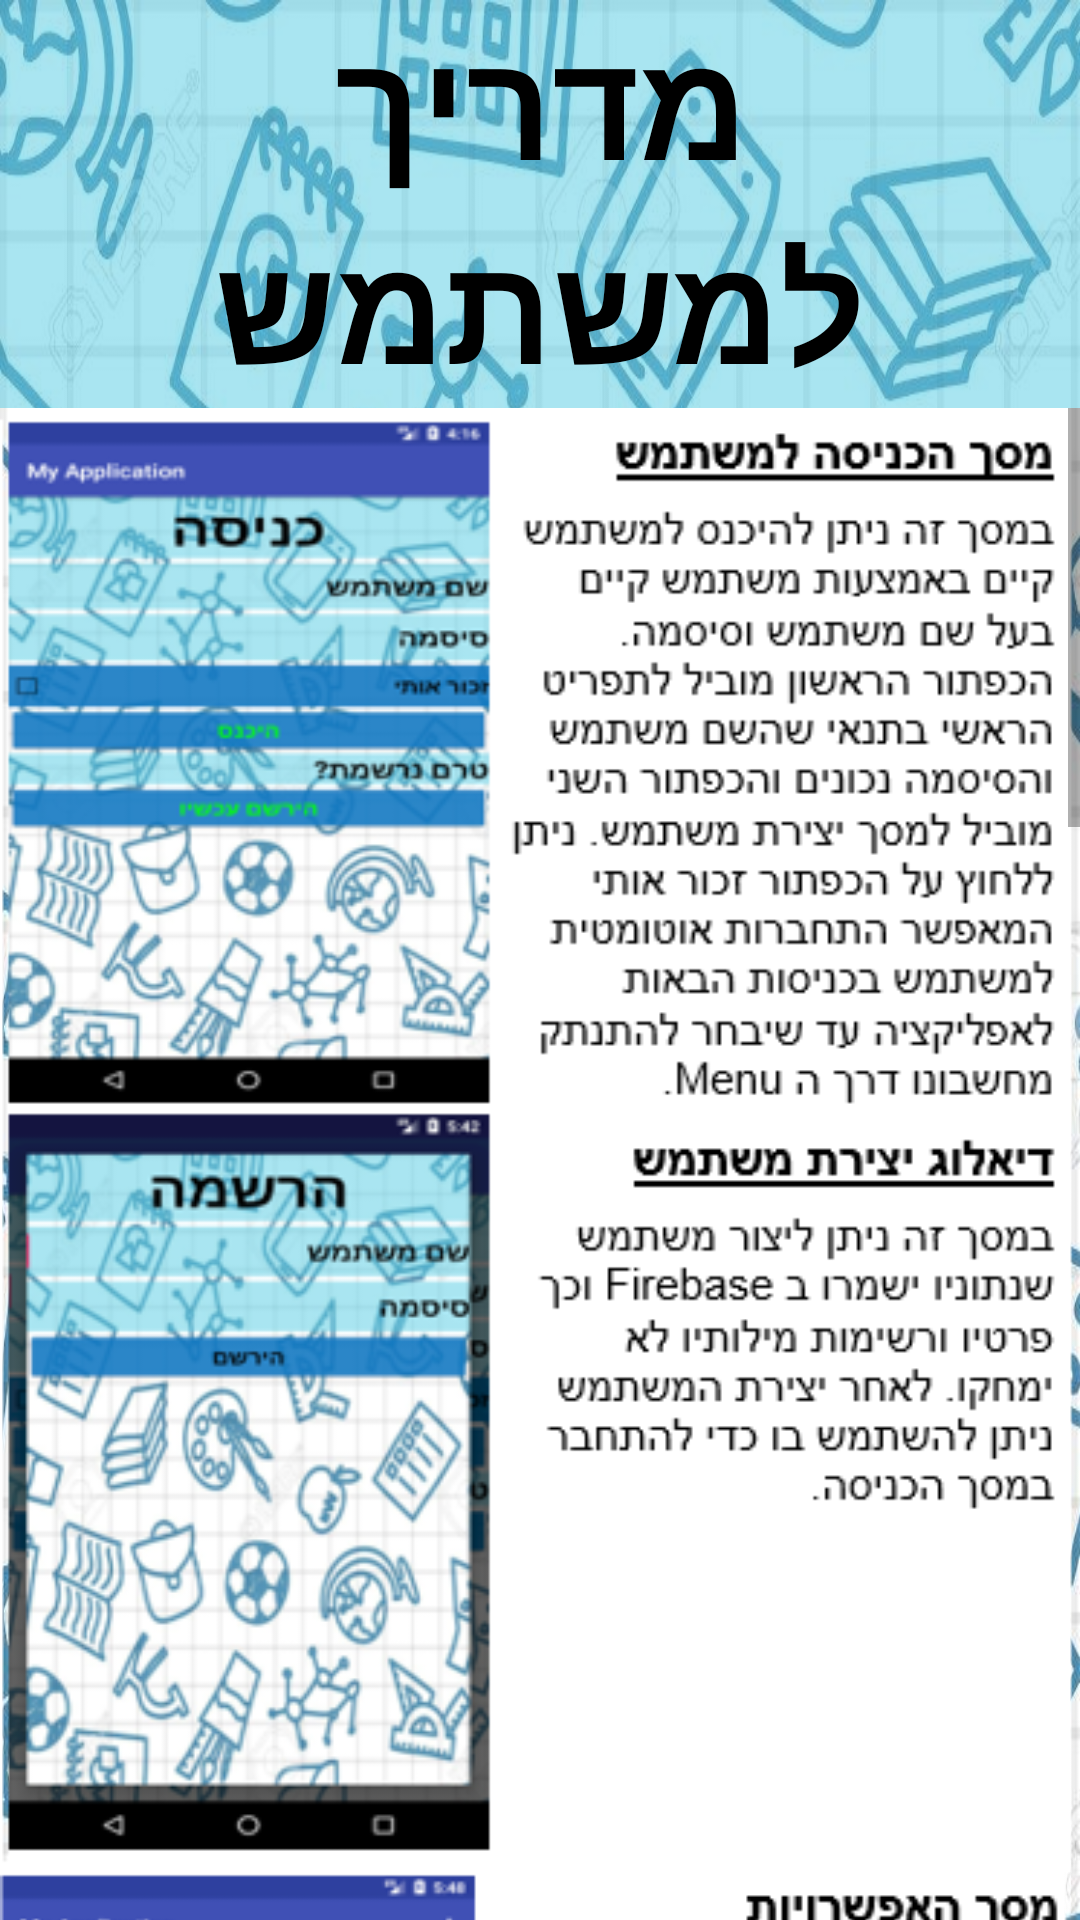

This screen was rendered from an Android layout file. Write that file and the resources it references.
<!-- AndroidManifest.xml: application theme AppTheme -->
<!-- res/layout/d_user_guide.xml -->
<?xml version="1.0" encoding="utf-8"?>
<LinearLayout xmlns:android="http://schemas.android.com/apk/res/android"
    xmlns:app="http://schemas.android.com/apk/res-auto"
    xmlns:tools="http://schemas.android.com/tools"
    android:layout_width="match_parent"
    android:layout_height="match_parent"
    android:background="@drawable/login"
    android:orientation="vertical"
    android:scaleType="fitCenter"
    android:adjustViewBounds="true"
    tools:context="com.example.comps.myapplication.LoginScreen">

    <TextView
        android:id="@+id/tvNote1"
        android:layout_width="match_parent"
        android:layout_height="wrap_content"
        android:background="#8054cce4"
        android:cursorVisible="false"
        android:gravity="center"
        android:hapticFeedbackEnabled="true"
        android:text="מדריך למשתמש"
        android:textAllCaps="false"
        android:textColor="@android:color/black"
        android:textSize="50sp"
        android:textStyle="bold"
        app:layout_constraintBottom_toBottomOf="parent"
        app:layout_constraintLeft_toLeftOf="parent"
        app:layout_constraintRight_toRightOf="parent"
        app:layout_constraintTop_toTopOf="parent" />

    <ScrollView
        android:id="@+id/scrollView"
        android:layout_width="match_parent"
        android:layout_height="match_parent"
        android:scrollbarAlwaysDrawVerticalTrack="true">

        <ImageView
            android:id="@+id/ivUserGuide"
            android:layout_width="match_parent"
            android:layout_height="wrap_content"
            android:adjustViewBounds="true"
            android:contentDescription="Specs"
            android:scrollbars="vertical"
            android:src="@drawable/pic1" />
    </ScrollView>


</LinearLayout>
<!-- resources referenced by this layout -->
<resources>
  <!-- drawable login: jpg bitmap (drawable, 251520 bytes) -->
  <!-- drawable pic1: png bitmap (drawable, 603226 bytes) -->
  <style name="AppTheme" parent="Theme.AppCompat.Light.DarkActionBar">
          
          <item name="colorPrimary">@color/colorPrimary</item>
          <item name="colorPrimaryDark">@color/colorPrimaryDark</item>
          <item name="colorAccent">@color/colorAccent</item>
          <item name="android:textViewStyle">@style/TextAppearance.AppCompat.Headline</item>
      </style>
  <!-- not gathered from this repository: default colours our renderer supplied (Android Studio template values) -->
  <color name="colorPrimary">#FF6200EE</color>
  <color name="colorPrimaryDark">#FF3700B3</color>
  <color name="colorAccent">#FF03DAC5</color>
</resources>
